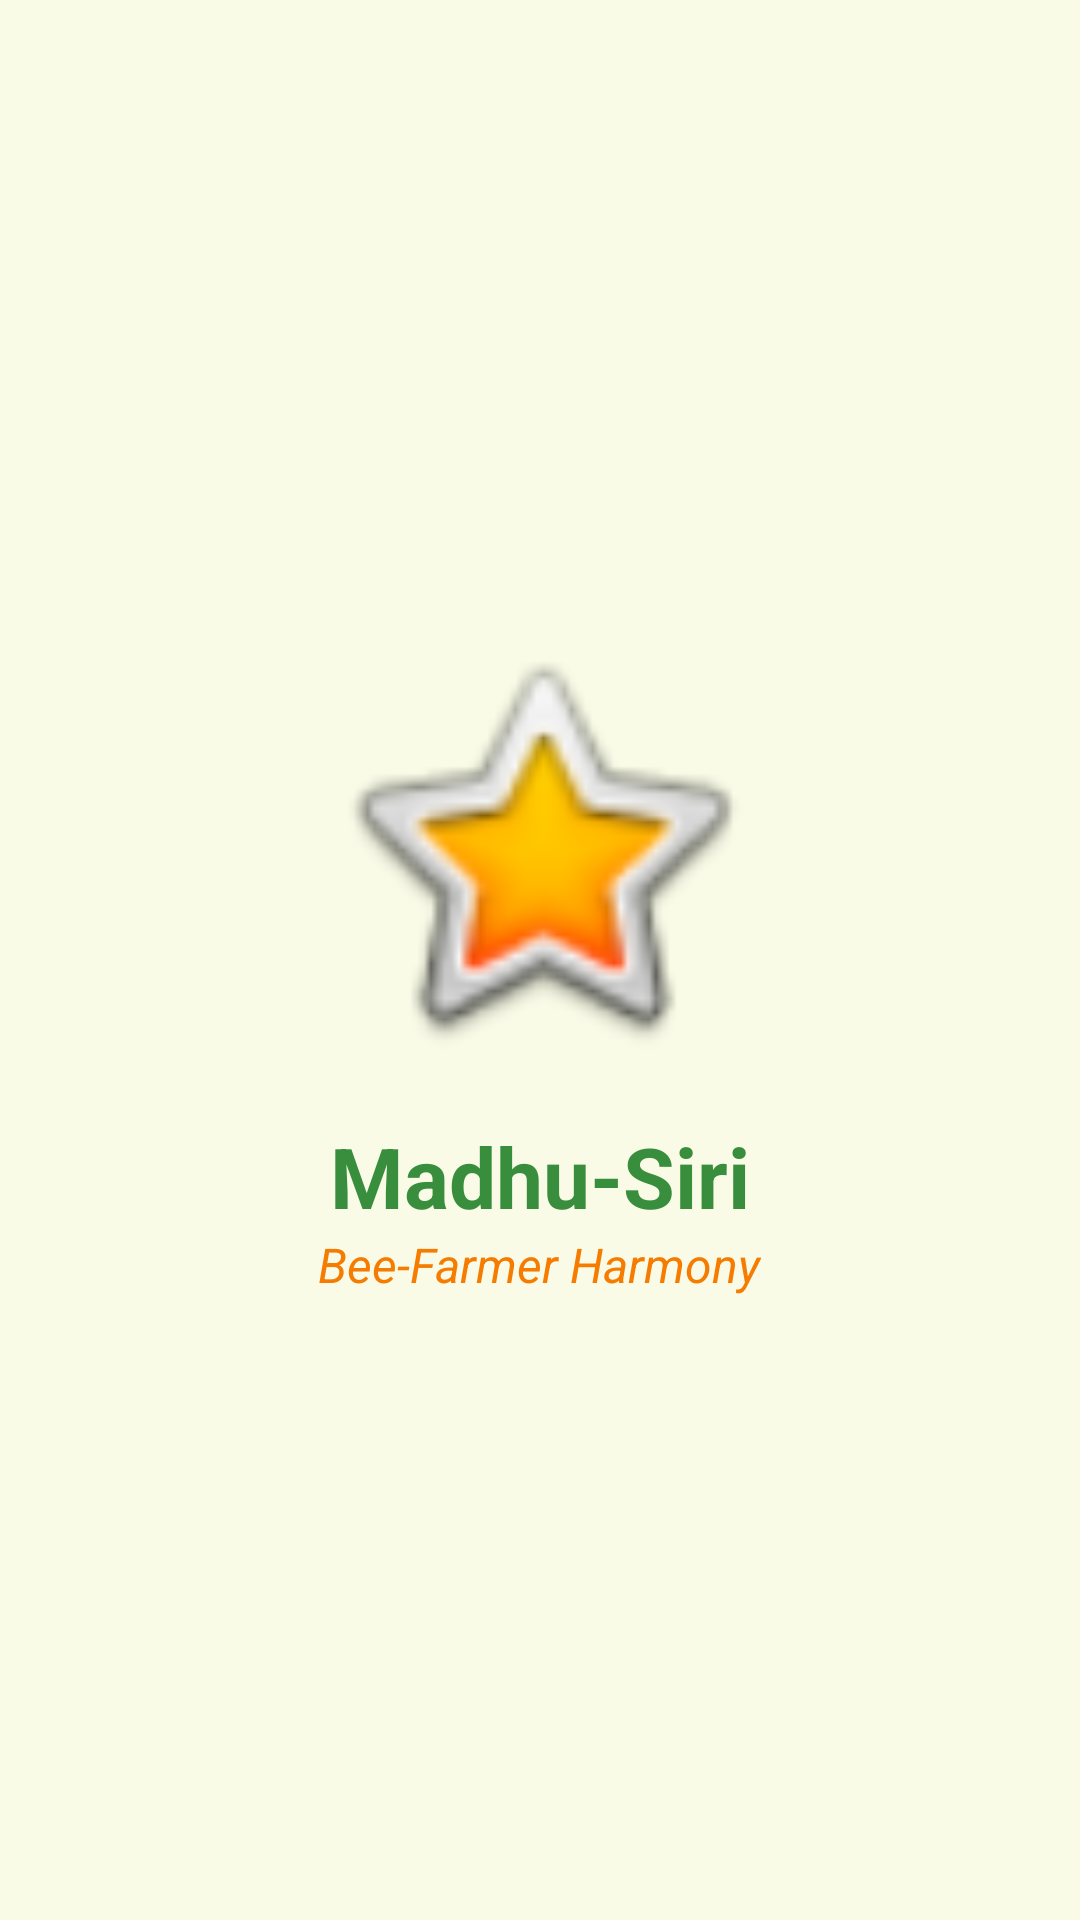

Reconstruct the res/layout file that produces this screen, plus the resources it refers to.
<!-- AndroidManifest.xml: activity theme Theme.MadhuSiri -->
<!-- res/layout/activity_splash.xml -->
<?xml version="1.0" encoding="utf-8"?>
<RelativeLayout xmlns:android="http://schemas.android.com/apk/res/android"
    android:layout_width="match_parent"
    android:layout_height="match_parent"
    android:background="@color/background_cream"
    android:gravity="center">

    <ImageView
        android:id="@+id/ivLogo"
        android:layout_width="150dp"
        android:layout_height="150dp"
        android:src="@android:drawable/btn_star_big_on"
        android:contentDescription="@string/app_name"
        android:layout_centerHorizontal="true"/>

    <TextView
        android:id="@+id/tvAppName"
        android:layout_width="wrap_content"
        android:layout_height="wrap_content"
        android:layout_below="@id/ivLogo"
        android:layout_centerHorizontal="true"
        android:layout_marginTop="16dp"
        android:text="@string/app_name"
        android:textColor="@color/primary_green"
        android:textSize="28sp"
        android:textStyle="bold"/>

    <TextView
        android:layout_width="wrap_content"
        android:layout_height="wrap_content"
        android:layout_below="@id/tvAppName"
        android:layout_centerHorizontal="true"
        android:text="@string/app_slogan"
        android:textColor="@color/honey_orange"
        android:textSize="16sp"
        android:textStyle="italic"/>

</RelativeLayout>
<!-- resources referenced by this layout -->
<resources>
  <color name="background_cream">#F9FBE7</color>
  <color name="honey_orange">#F57C00</color>
  <color name="primary_green">#388E3C</color>
  <string name="app_name">Madhu-Siri</string>
  <string name="app_slogan">Bee-Farmer Harmony</string>
  <style name="Theme.MadhuSiri" parent="Theme.MaterialComponents.Light.NoActionBar">
          
          <item name="colorPrimary">@color/primary_green</item>
          <item name="colorPrimaryVariant">@color/primary_dark</item>
          <item name="colorOnPrimary">@color/white</item>
          
          <item name="colorSecondary">@color/honey_yellow</item>
          <item name="colorSecondaryVariant">@color/honey_orange</item>
          <item name="colorOnSecondary">@color/black</item>
          
          <item name="android:statusBarColor">@color/primary_dark</item>
          
          <item name="android:windowBackground">@color/background_cream</item>
  
          <item name="cardViewStyle">@style/CustomCardView</item>
      </style>
  <color name="primary_dark">#1B5E20</color>
  <color name="white">#FFFFFFFF</color>
  <color name="honey_yellow">#FBC02D</color>
  <color name="black">#FF000000</color>
  <style name="CustomCardView" parent="Widget.MaterialComponents.CardView">
          <item name="cardCornerRadius">16dp</item>
          <item name="cardElevation">2dp</item>
          <item name="cardBackgroundColor">@color/card_bg</item>
      </style>
  <color name="card_bg">#FFFFFF</color>
</resources>
